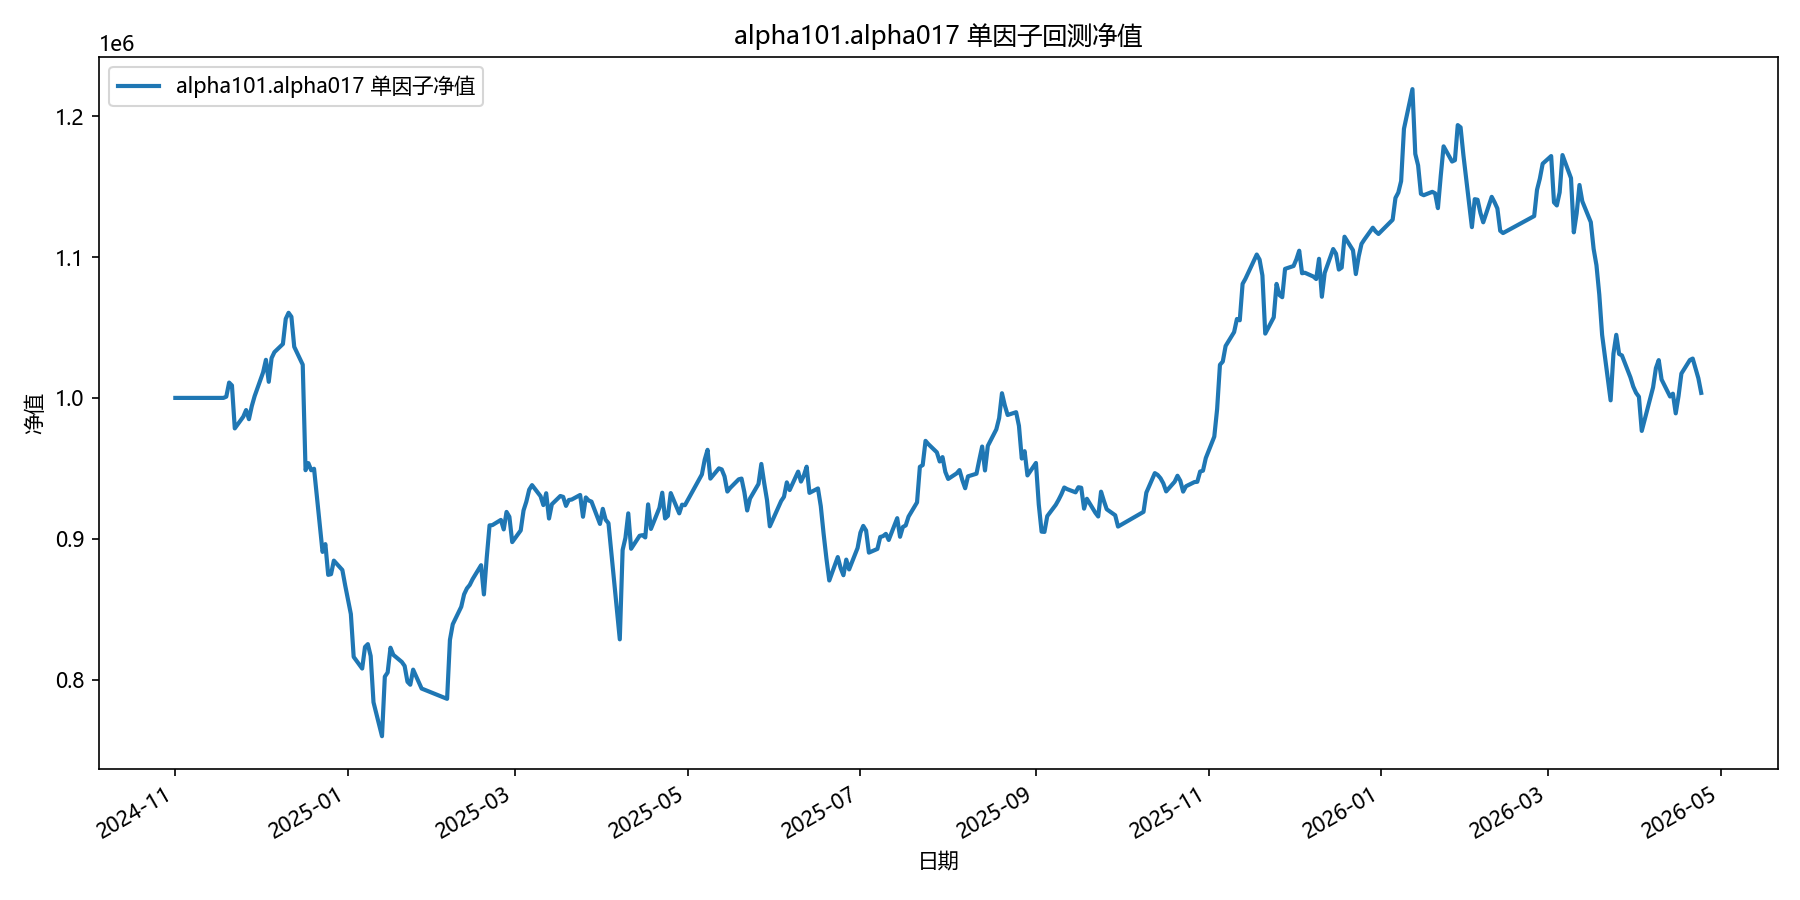

Data behind this chart, as committed beside it:
date, equity
2024-11-01, 1000000
2024-11-04, 1000000
2024-11-05, 1000000
2024-11-06, 1000000
2024-11-07, 1000000
2024-11-08, 1000000
2024-11-11, 1000000
2024-11-12, 1000000
2024-11-13, 1000000
2024-11-14, 1000000
2024-11-15, 1000000
2024-11-18, 1000000
2024-11-19, 1000884
2024-11-20, 1010876
2024-11-21, 1008820
2024-11-22, 978344
2024-11-25, 986655
2024-11-26, 991372
2024-11-27, 984880
2024-11-28, 994109
2024-11-29, 1001197
2024-12-02, 1018124
2024-12-03, 1027042
2024-12-04, 1011432
2024-12-05, 1028252
2024-12-06, 1032491
2024-12-09, 1038294
2024-12-10, 1056119
2024-12-11, 1060427
2024-12-12, 1057612
2024-12-13, 1036295
2024-12-16, 1023596
2024-12-17, 948669
2024-12-18, 953686
2024-12-19, 948635
2024-12-20, 949703
2024-12-23, 890641
2024-12-24, 896175
2024-12-25, 874351
2024-12-26, 874845
2024-12-27, 884445
2024-12-30, 877797
2024-12-31, 866835
2025-01-02, 846521
2025-01-03, 816088
2025-01-06, 807813
2025-01-07, 823154
2025-01-08, 825147
2025-01-09, 816714
2025-01-10, 783872
2025-01-13, 759784
2025-01-14, 802060
2025-01-15, 805014
2025-01-16, 822618
2025-01-17, 817560
2025-01-20, 812506
2025-01-21, 809647
2025-01-22, 798436
2025-01-23, 796334
2025-01-24, 807051
... 299 more rows
